2-way image classification set "cbis-ddsm" from GitHub (RichardObi/mammo_dp); label vocabulary: is benign false, benign.

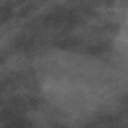
Label: benign

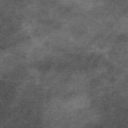
Label: benign

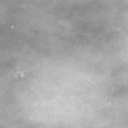
Label: is benign false

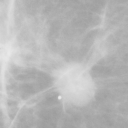
Label: is benign false

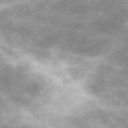
Label: is benign false

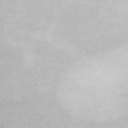
Label: benign
